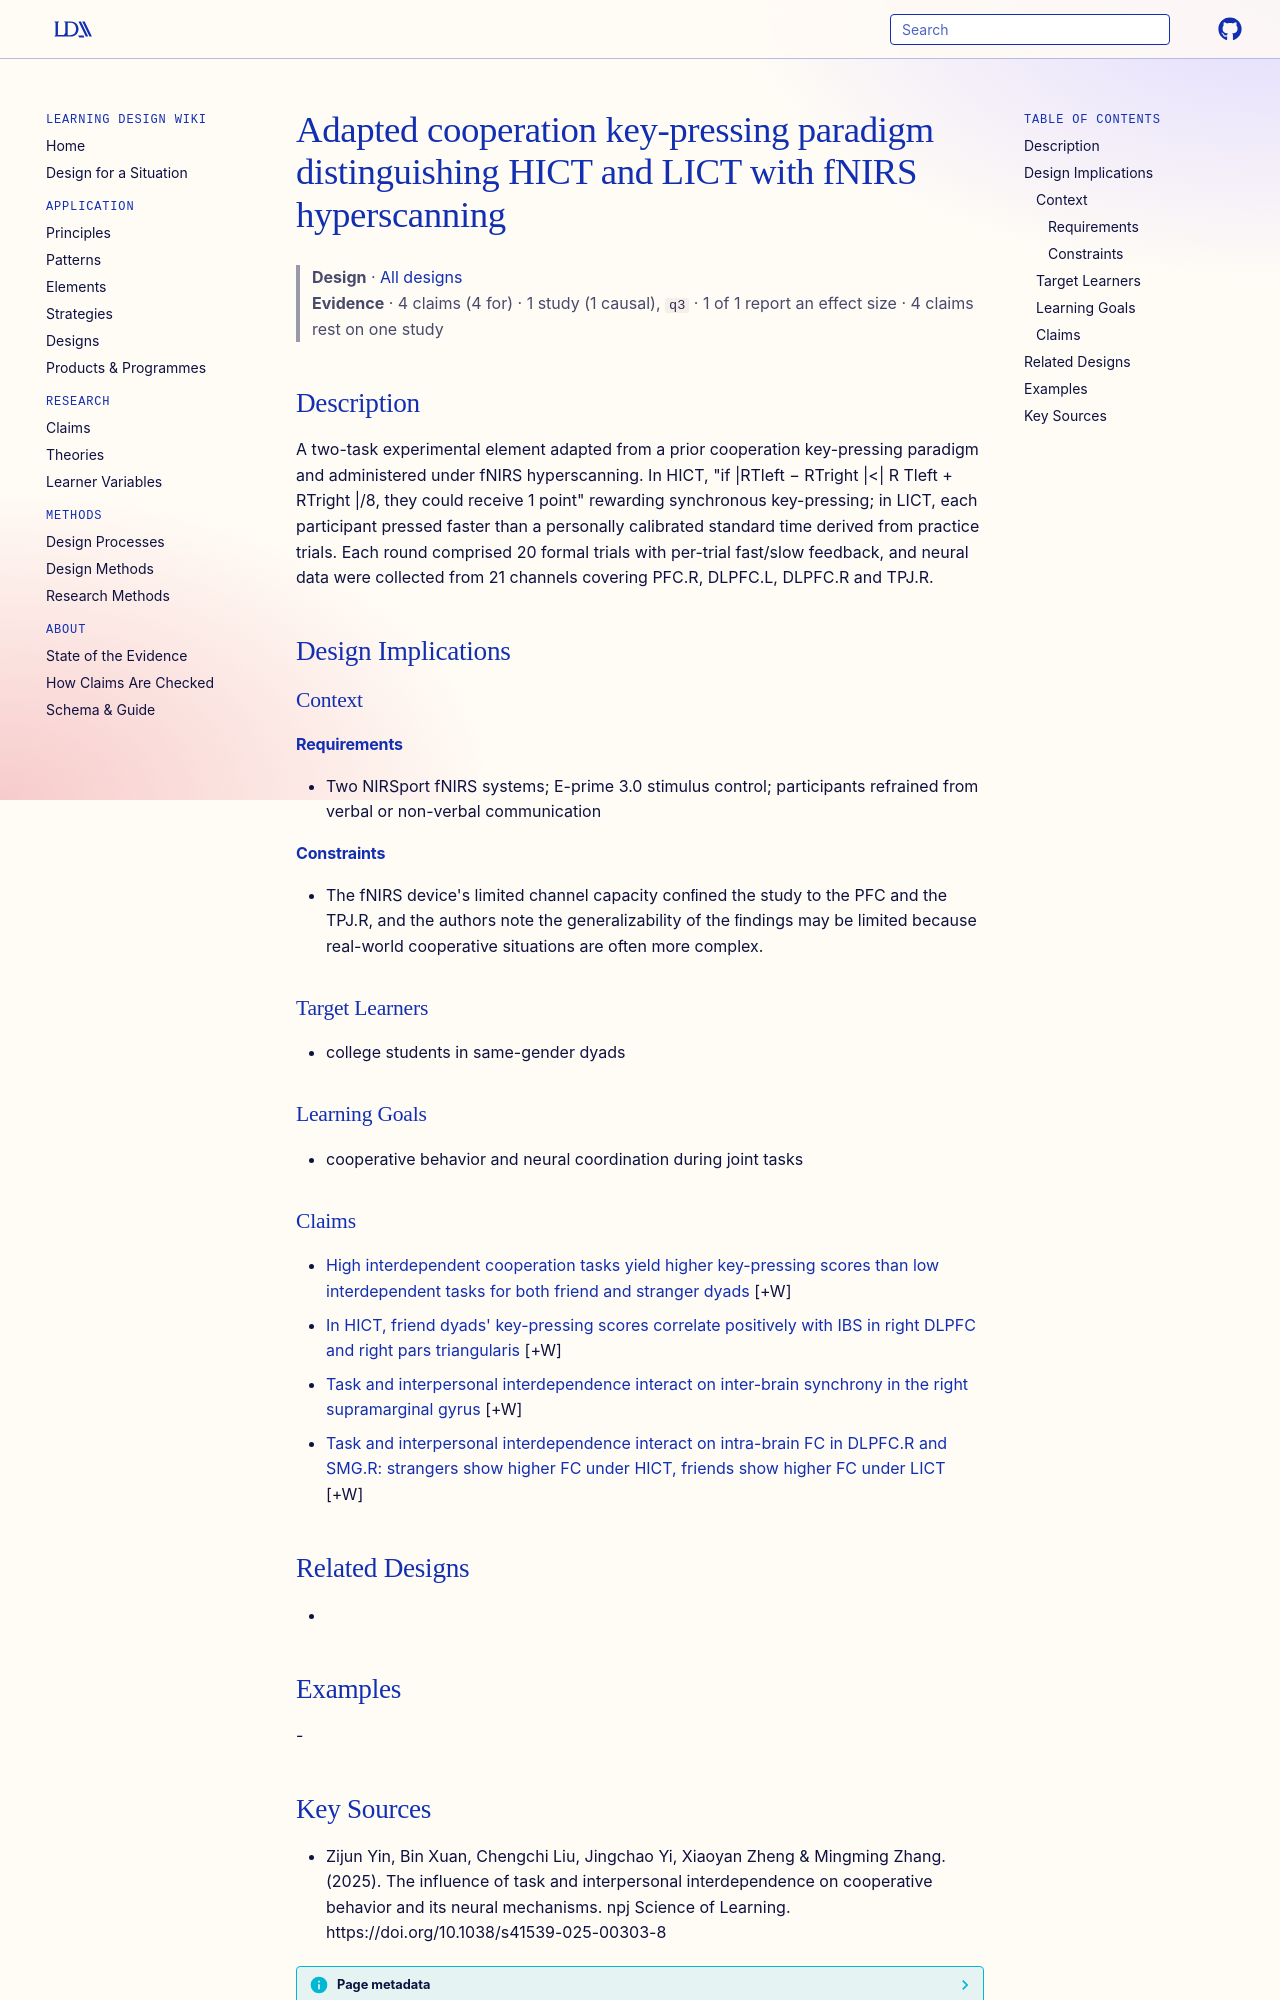

repository: Learning-Design-Alliance/learning-wiki · page: designs/cooperation-key-pressing-hict-lict-fnirs-paradigm/index.html · generator: mkdocs

---
type: design
id: cooperation-key-pressing-hict-lict-fnirs-paradigm
title: Adapted cooperation key-pressing paradigm distinguishing HICT and LICT with fNIRS hyperscanning
description: A two-task experimental element adapted from a prior cooperation key-pressing paradigm and administered under fNIRS hyperscanning.
status: review
generated:
  by: "process:settle-candidates"
  at: 2026-10-26
sources:
  - id: zijun-yin-2025
    resource: "https://doi.org/10.1038/s41539-025-00303-8"
    title: "Zijun Yin, Bin Xuan, Chengchi Liu, Jingchao Yi, Xiaoyan Zheng & Mingming Zhang. (2025). The influence of task and interpersonal interdependence on cooperative behavior and its neural mechanisms. npj Science of Learning. https://doi.org/10.1038/s41539-025-00303-8"
    author: "Zijun Yin, Bin Xuan, Chengchi Liu, Jingchao Yi, Xiaoyan Zheng & Mingming Zhang"
---

# Adapted cooperation key-pressing paradigm distinguishing HICT and LICT with fNIRS hyperscanning

> **Design** · [All designs](index.md)
> **Evidence** · 4 claims (4 for) · 1 study (1 causal), `q3` · 1 of 1 report an effect size · 4 claims rest on one study

## Description
A two-task experimental element adapted from a prior cooperation key-pressing paradigm and administered under fNIRS hyperscanning. In HICT, "if |RTleft − RTright |<| R Tleft + RTright |/8, they could receive 1 point" rewarding synchronous key-pressing; in LICT, each participant pressed faster than a personally calibrated standard time derived from practice trials. Each round comprised 20 formal trials with per-trial fast/slow feedback, and neural data were collected from 21 channels covering PFC.R, DLPFC.L, DLPFC.R and TPJ.R.

## Design Implications

### Context
#### Requirements
- Two NIRSport fNIRS systems; E-prime 3.0 stimulus control; participants refrained from verbal or non-verbal communication
#### Constraints
- The fNIRS device's limited channel capacity conﬁned the study to the PFC and the TPJ.R, and the authors note the generalizability of the ﬁndings may be limited because real-world cooperative situations are often more complex.

### Target Learners
- college students in same-gender dyads

### Learning Goals
- cooperative behavior and neural coordination during joint tasks

### Claims

- [High interdependent cooperation tasks yield higher key-pressing scores than low interdependent tasks for both friend and stranger dyads](../claims/high-interdependence-task-improves-cooperation-scores.md) [+W]
- [In HICT, friend dyads' key-pressing scores correlate positively with IBS in right DLPFC and right pars triangularis](../claims/hict-friend-dyad-score-ibs-correlation.md) [+W]
- [Task and interpersonal interdependence interact on inter-brain synchrony in the right supramarginal gyrus](../claims/ibs-interaction-smg-right.md) [+W]
- [Task and interpersonal interdependence interact on intra-brain FC in DLPFC.R and SMG.R: strangers show higher FC under HICT, friends show higher FC under LICT](../claims/fc-interaction-task-interpersonal-dlpfc-smg.md) [+W]

## Related Designs
- 

## Examples
-
